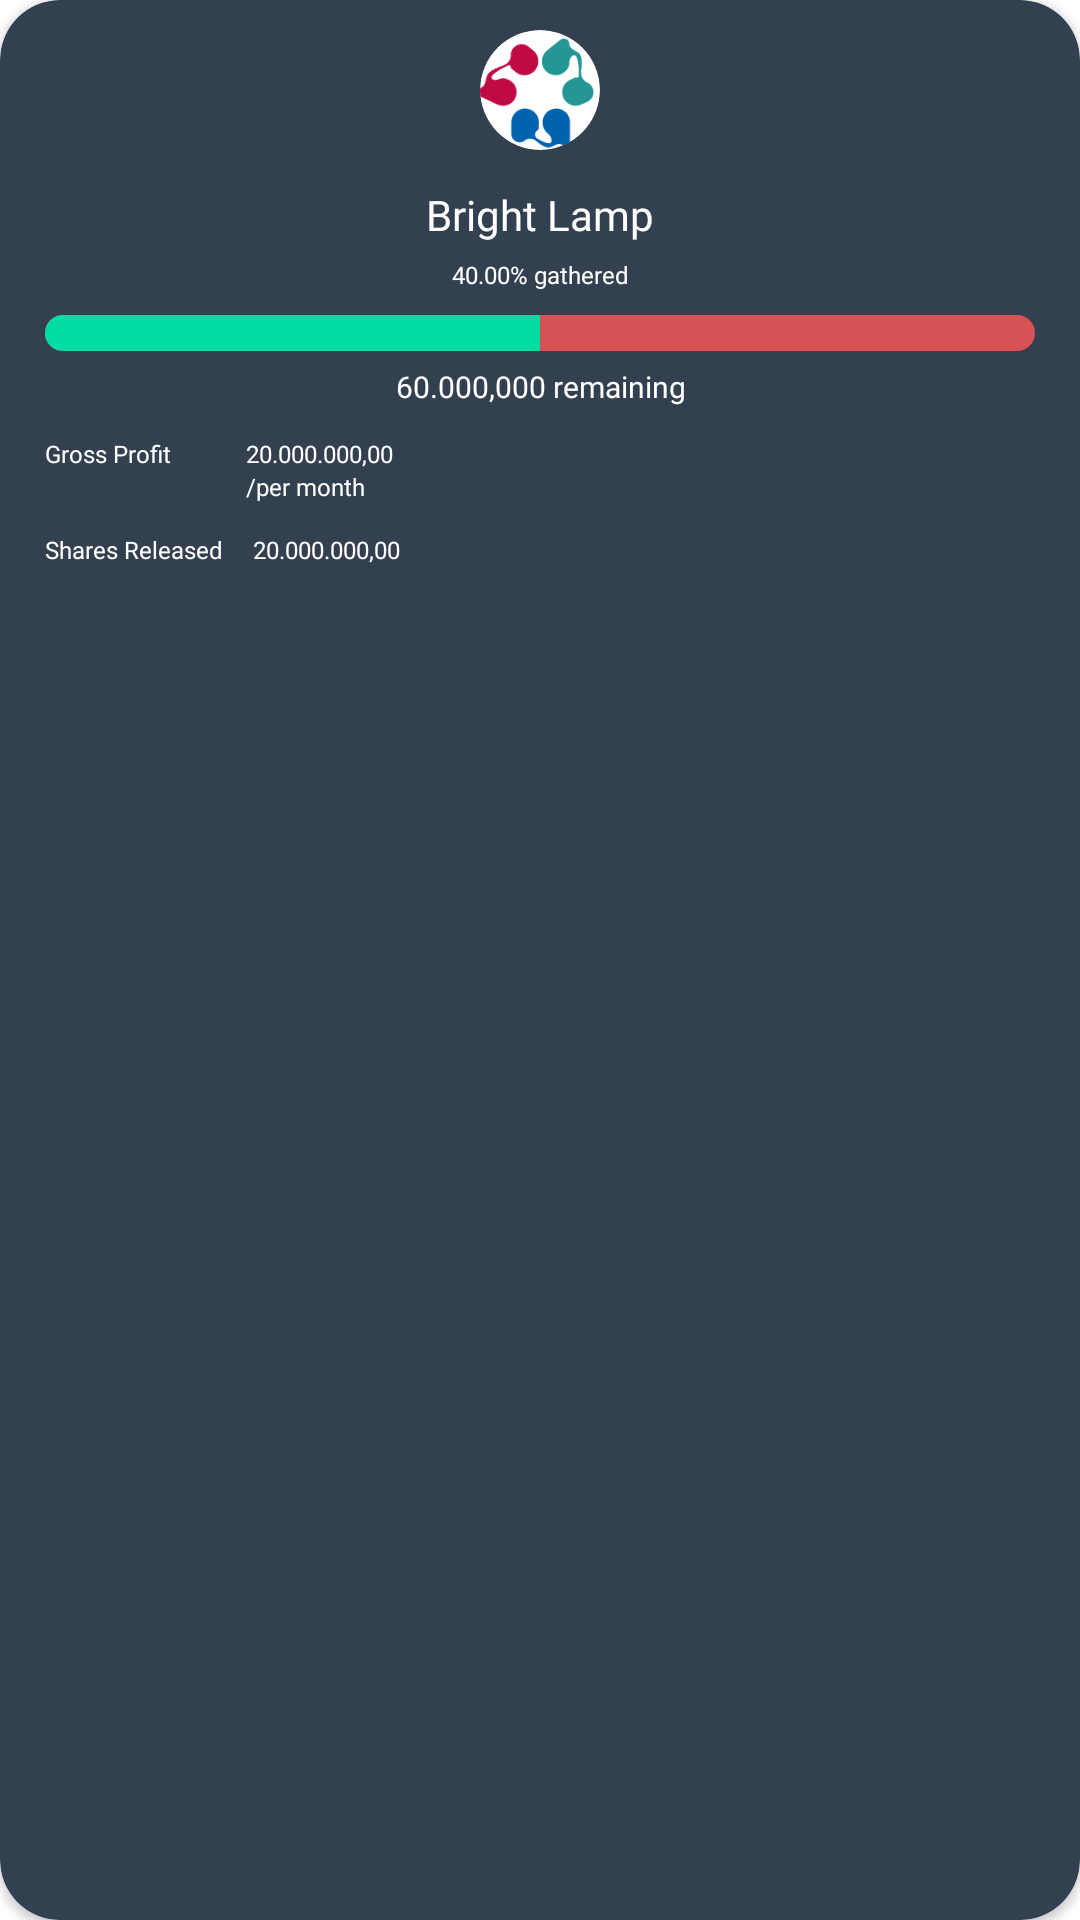

Reconstruct the res/layout file that produces this screen, plus the resources it refers to.
<!-- AndroidManifest.xml: application theme Theme.BuziFest -->
<!-- res/layout/home_custom_recycler.xml -->
<?xml version="1.0" encoding="utf-8"?>
<androidx.cardview.widget.CardView xmlns:android="http://schemas.android.com/apk/res/android"
    android:layout_height="205dp"
    android:layout_width="150dp"
    xmlns:app="http://schemas.android.com/apk/res-auto"
    android:id="@+id/home_custom_horizontal_recylcer"
    android:elevation="30dp"
    android:backgroundTint="@color/blue"
    app:cardCornerRadius="20dp"
    android:layout_marginRight="10dp"

    >

    <LinearLayout
        android:layout_width="match_parent"
        android:layout_height="wrap_content"
        android:orientation="vertical"
        android:gravity="center_horizontal">

        <ImageView
            android:id="@+id/home_custom_horizontal_logo"
            android:layout_width="40dp"
            android:layout_height="40dp"
            android:src="@drawable/home_horizontal_recylcer_logo"
            android:layout_marginTop="10dp"
            android:background="@drawable/rounded_image"
            android:scaleType="centerCrop"
            android:clipToOutline="true"
            />

        <TextView
            android:id="@+id/home_custom_horizontal_name"
            android:layout_width="match_parent"
            android:layout_height="wrap_content"
            android:text="Bright Lamp"
            android:textAlignment="center"
            android:textSize="14sp"
            android:textColor="@color/white"
            android:fontFamily="@font/roboto_tegular"
            android:layout_marginTop="12sp"/>
        
        <TextView
            android:id="@+id/home_custom_horizontal_percentage"
            android:layout_width="match_parent"
            android:layout_height="wrap_content"
            android:text="40.00% gathered"
            android:textColor="@color/white"
            android:textSize="8sp"
            android:fontFamily="@font/roboto_tegular"
            android:textAlignment="center"
            android:layout_marginTop="5sp"/>

        <RelativeLayout
            android:layout_width="match_parent"
            android:layout_height="12dp"
            android:layout_marginHorizontal="15sp"
            android:layout_marginTop="8sp">

            <ProgressBar
                android:id="@+id/home_custom_progress_bar"
                style="?android:attr/progressBarStyleHorizontal"
                android:layout_width="match_parent"
                android:layout_height="match_parent"
                android:layout_centerInParent="true"
                android:indeterminate="false"
                android:paddingVertical="0dp"
                android:progress="50"
                android:progressDrawable="@drawable/home_custom_progress_bar" />

        </RelativeLayout>
        
        <TextView
            android:id="@+id/home_custom_horizontal_remaining"
            android:layout_width="match_parent"
            android:layout_height="wrap_content"
            android:text="60.000,000 remaining"
            android:fontFamily="@font/roboto_tegular"
            android:textSize="10sp"
            android:textColor="@color/white"
            android:textAlignment="center"
            android:layout_marginTop="5sp"/>

        <LinearLayout
            android:layout_width="match_parent"
            android:layout_height="wrap_content"
            android:orientation="horizontal"
            android:layout_marginLeft="10sp"
            android:layout_marginTop="10sp">

            <TextView
                android:layout_width="wrap_content"
                android:layout_height="match_parent"
                android:text="Gross Profit"
                android:textColor="@color/white"
                android:fontFamily="@font/roboto_light"
                android:textSize="8sp"/>


            <LinearLayout
                android:layout_width="wrap_content"
                android:layout_height="match_parent"
                android:orientation="vertical"
                android:layout_marginLeft="25sp">

                <TextView
                    android:id="@+id/home_custom_horizontal_gross_profit"
                    android:layout_width="match_parent"
                    android:layout_height="wrap_content"
                    android:text="20.000.000,00"
                    android:textColor="@color/white"
                    android:fontFamily="@font/roboto_light"
                    android:textSize="8sp"/>
                
                <TextView
                    android:layout_width="match_parent"
                    android:layout_height="wrap_content"
                    android:text="/per month"
                    android:textColor="@color/white"
                    android:fontFamily="@font/roboto_light"
                    android:textSize="8sp"/>
            </LinearLayout>
        </LinearLayout>


        <LinearLayout
            android:layout_width="match_parent"
            android:layout_height="wrap_content"
            android:orientation="horizontal"
            android:layout_marginLeft="10sp"
            android:layout_marginTop="10sp">

            <TextView
                android:layout_width="wrap_content"
                android:layout_height="match_parent"
                android:text="Shares Released"
                android:textColor="@color/white"
                android:fontFamily="@font/roboto_light"
                android:textSize="8sp"/>

            <TextView
                android:layout_marginLeft="10sp"
                android:id="@+id/home_custom_horizontal_shares_released"
                android:layout_width="match_parent"
                android:layout_height="wrap_content"
                android:text="20.000.000,00"
                android:textColor="@color/white"
                android:fontFamily="@font/roboto_light"
                android:textSize="8sp"/>


        </LinearLayout>


    </LinearLayout>

</androidx.cardview.widget.CardView>
<!-- resources referenced by this layout -->
<resources>
  <color name="blue">#33404F</color>
  <color name="white">#FFFFFFFF</color>
  <!-- drawable home_custom_progress_bar (drawable) -->
  <?xml version="1.0" encoding="utf-8"?>
  <layer-list xmlns:android="http://schemas.android.com/apk/res/android">
  
      <item android:id="@android:id/background">
          <shape>
              <solid android:color="#D65255"/>
              <corners android:radius="20dp"/>
          </shape>
      </item>
  
      <item android:id="@android:id/progress">
          <clip>
              <shape>
                  <solid android:color="@color/green"/>
                  <corners android:radius="20dp"/>
              </shape>
          </clip>
      </item>
  
  </layer-list>
  <!-- drawable home_horizontal_recylcer_logo: png bitmap (drawable, 4345 bytes) -->
  <!-- drawable rounded_image (drawable) -->
  <?xml version="1.0" encoding="utf-8"?>
  <shape xmlns:android="http://schemas.android.com/apk/res/android"
      android:shape="oval">
      <solid android:color="#FFFFFF"/> 
  </shape>
  <style name="Theme.BuziFest" parent="Theme.MaterialComponents.Light.NoActionBar">
          
          <item name="colorPrimary">@color/purple_500</item>
          <item name="colorPrimaryVariant">@color/purple_700</item>
          <item name="colorOnPrimary">@color/white</item>
          
          <item name="colorSecondary">@color/teal_200</item>
          <item name="colorSecondaryVariant">@color/teal_700</item>
          <item name="colorOnSecondary">@color/black</item>
          
          <item name="android:statusBarColor">?attr/colorPrimaryVariant</item>
          
      </style>
  <color name="green">#00DDA3</color>
  <color name="purple_500">#FF6200EE</color>
  <color name="purple_700">#FF3700B3</color>
  <color name="teal_200">#FF03DAC5</color>
  <color name="teal_700">#FF018786</color>
  <color name="black">#FF000000</color>
</resources>
